6-way image classification set "DATA SET" from GitHub (Vishalini-27/parallelANN); label vocabulary: healthy, anthracnose, phytophthora blight, brown spot, black spot, others.

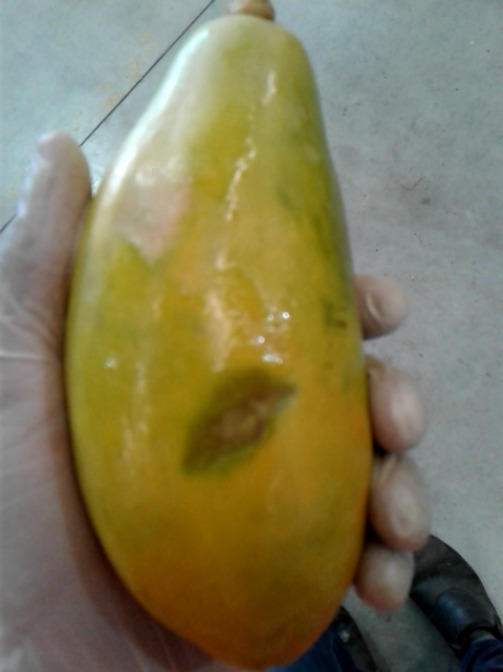
Label: anthracnose

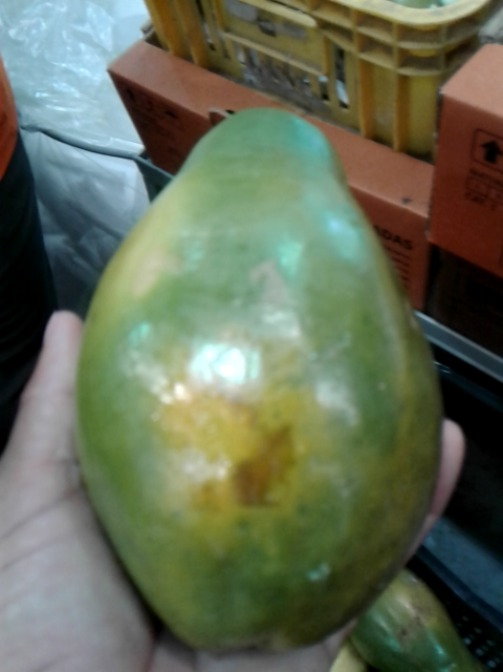
Label: brown spot

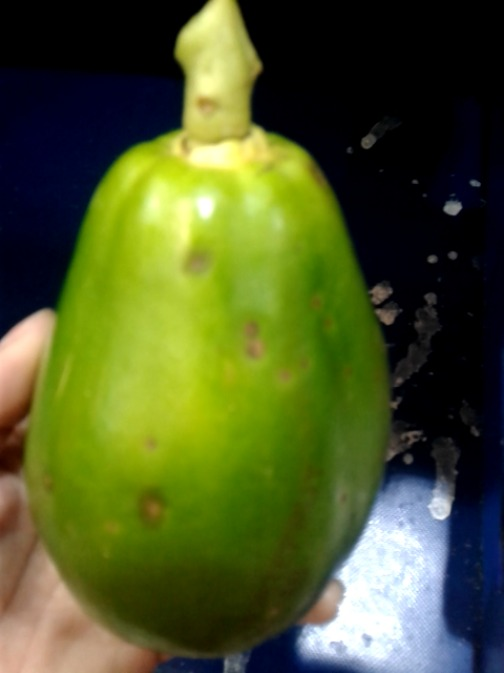
Label: black spot

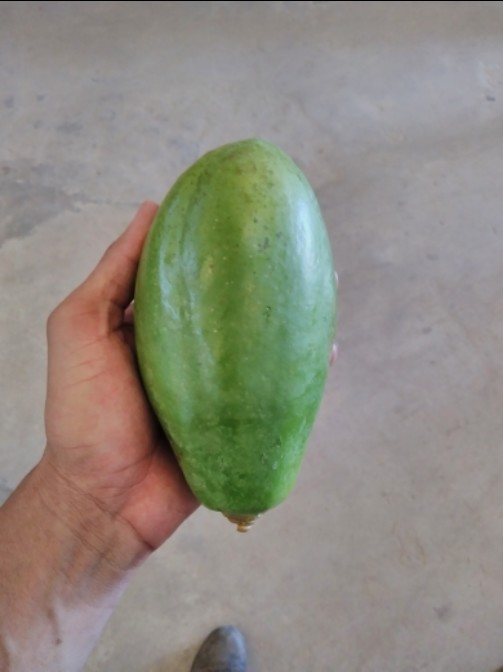
Label: healthy

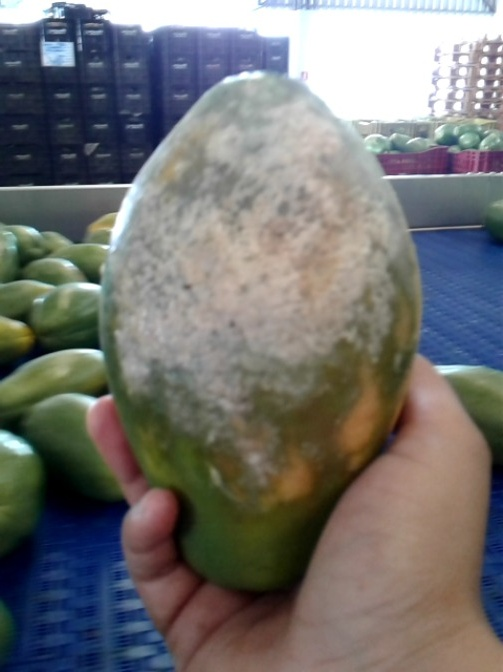
Label: phytophthora blight

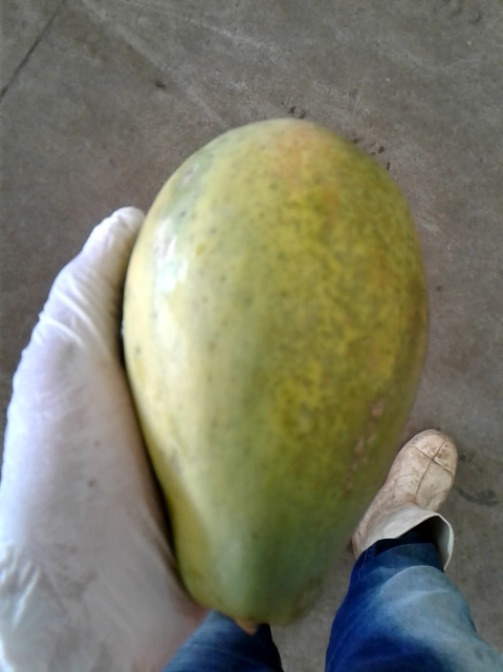
Label: others
